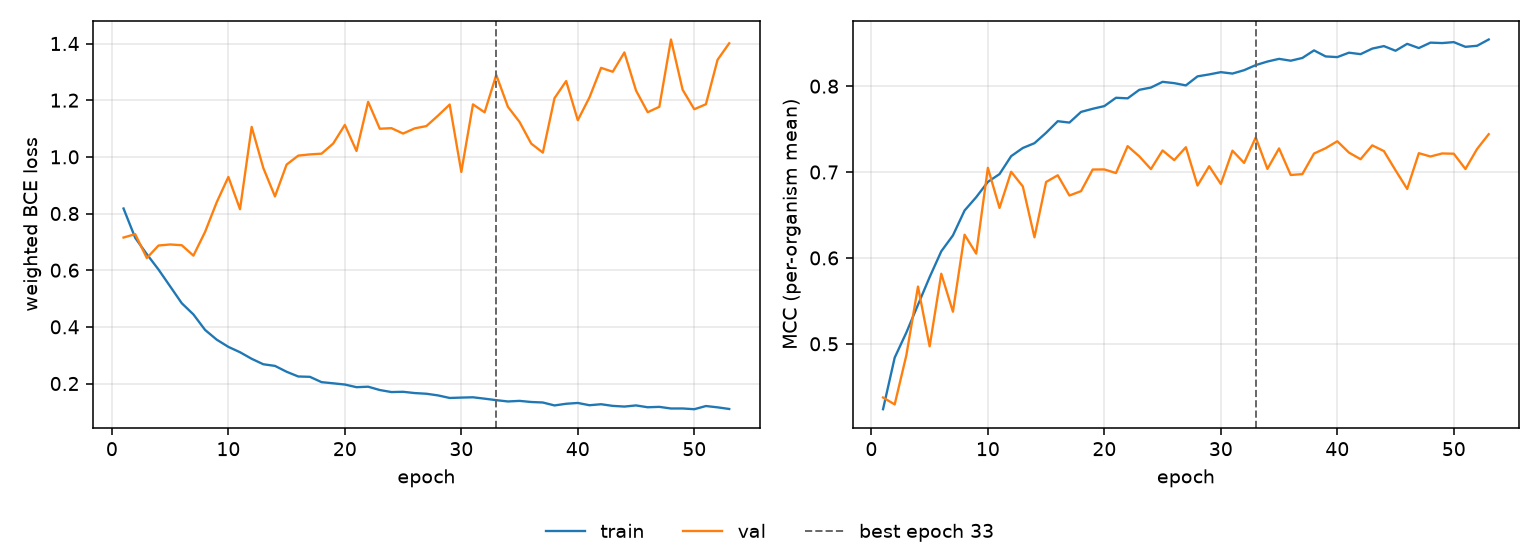

Source data for this figure (header and first rows):
epoch, tr_loss, vl_loss, tr_mcc, vl_mcc, is_best
1, 0.8177, 0.7152, 0.4238, 0.4374, False
2, 0.7143, 0.7272, 0.4839, 0.4294, False
3, 0.6564, 0.6429, 0.5131, 0.4866, False
4, 0.6024, 0.687, 0.5454, 0.5666, False
5, 0.543, 0.6908, 0.5776, 0.497, False
6, 0.4833, 0.6881, 0.6077, 0.5816, False
7, 0.4438, 0.6513, 0.6262, 0.5374, False
8, 0.3891, 0.7351, 0.6552, 0.627, False
9, 0.3548, 0.8398, 0.6708, 0.605, False
10, 0.3293, 0.9291, 0.6885, 0.7049, False
11, 0.3104, 0.8152, 0.6976, 0.6582, False
12, 0.2872, 1.106, 0.7185, 0.7003, False
13, 0.268, 0.9608, 0.728, 0.6833, False
14, 0.2622, 0.8604, 0.7336, 0.624, False
15, 0.2415, 0.9728, 0.7457, 0.6884, False
16, 0.2248, 1.004, 0.7592, 0.6962, False
17, 0.2236, 1.009, 0.7576, 0.6727, False
18, 0.2049, 1.011, 0.77, 0.6778, False
19, 0.2007, 1.047, 0.7737, 0.7029, False
20, 0.1963, 1.113, 0.7768, 0.703, False
21, 0.187, 1.021, 0.7865, 0.6988, False
22, 0.1887, 1.194, 0.7858, 0.7302, False
23, 0.177, 1.099, 0.7957, 0.7183, False
24, 0.1698, 1.101, 0.7984, 0.7034, False
25, 0.1708, 1.082, 0.805, 0.7252, False
26, 0.1663, 1.101, 0.8035, 0.7139, False
27, 0.1639, 1.109, 0.8009, 0.7289, False
28, 0.158, 1.146, 0.8114, 0.6843, False
29, 0.149, 1.185, 0.8137, 0.7068, False
30, 0.1503, 0.9469, 0.8163, 0.6862, False
31, 0.1514, 1.185, 0.8147, 0.7249, False
32, 0.1465, 1.157, 0.8186, 0.7107, False
33, 0.1413, 1.289, 0.8245, 0.7403, True
34, 0.1366, 1.177, 0.8287, 0.7037, False
35, 0.1387, 1.123, 0.8318, 0.7275, False
36, 0.1347, 1.047, 0.8296, 0.6966, False
37, 0.133, 1.015, 0.8328, 0.6976, False
38, 0.1226, 1.207, 0.8417, 0.7215, False
39, 0.1285, 1.268, 0.8346, 0.7278, False
40, 0.1314, 1.129, 0.8338, 0.7358, False
41, 0.1234, 1.21, 0.839, 0.7227, False
42, 0.1269, 1.314, 0.8373, 0.7149, False
43, 0.121, 1.3, 0.8437, 0.7311, False
44, 0.1186, 1.369, 0.8467, 0.7244, False
45, 0.1226, 1.234, 0.8412, 0.702, False
46, 0.1162, 1.158, 0.8493, 0.6803, False
47, 0.1176, 1.177, 0.8444, 0.722, False
48, 0.1118, 1.414, 0.8507, 0.7181, False
49, 0.1119, 1.237, 0.8502, 0.7216, False
50, 0.1093, 1.168, 0.8513, 0.7213, False
51, 0.1205, 1.186, 0.8458, 0.7035, False
52, 0.1159, 1.343, 0.847, 0.7268, False
53, 0.1101, 1.401, 0.8544, 0.7441, False
